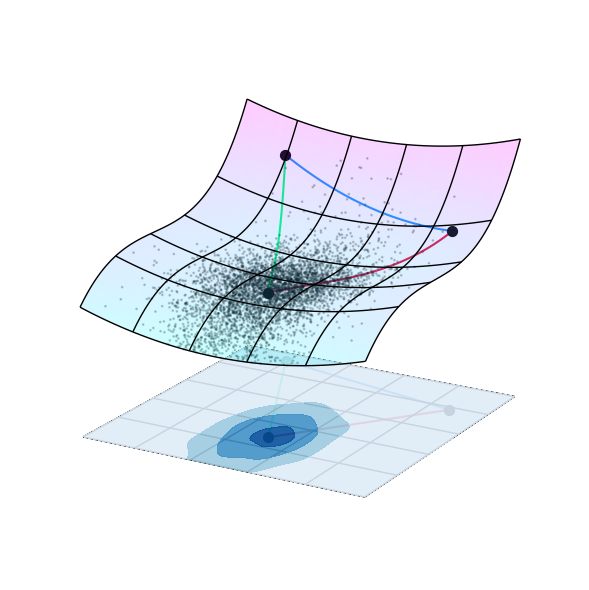

Python code for this plot:
from mpl_toolkits.mplot3d import axes3d
import matplotlib.pyplot as plt
from matplotlib import cm
import numpy as np
from scipy.stats import gaussian_kde

def main():
    N=100
    x = np.linspace(-3,4,N)
    y = np.linspace(-4,4,N)
    X,Y = np.meshgrid(x,y)
    Z_surf = curved_surf(X,Y)

    fig = plt.figure(figsize=(12,6))
    ax = fig.add_subplot(111, projection='3d')
    ax.view_init(elev=18, azim=-150)

    # Plot curved surface
    surf = ax.plot_surface(X, Y, Z_surf, alpha=0.2, cmap=cm.cool)
    wire = ax.plot_wireframe(X, Y, Z_surf, rstride=20, cstride=20, color='k', lw=1)

    # Plot tangent space
    wire_plane = ax.plot_wireframe(X, Y, 0*Z_surf, rstride=20, cstride=20, color='k', lw=1)

    # Plot 3 major points on both surfaces and the lines between them
    p1=[-1,0]
    p2=[2.5,-3]
    p3=[3.5,2.5]
    p1.append(curved_surf(p1[0],p1[1]))
    p2.append(curved_surf(p2[0],p2[1]))
    p3.append(curved_surf(p3[0],p3[1]))

    # plot random points
    npts_rand=5000
    x_rand=1.5*np.random.randn(npts_rand)+p1[0]
    y_rand=np.random.randn(npts_rand)+p1[1]
    valid_pts = (x_rand>x[0]) & (x_rand<x[-1]) & (y_rand>y[0]) & (y_rand<y[-1])
    # on the surface
    ax.scatter(x_rand[valid_pts], y_rand[valid_pts], curved_surf(x_rand[valid_pts], y_rand[valid_pts]), c='k', s=1, alpha=0.2, zorder=0)
    # as a contour on the plane    
    positions=np.vstack([X.ravel(), Y.ravel()])
    values=np.vstack([x_rand,y_rand])
    kernel=gaussian_kde(values)
    f=np.reshape(kernel(positions).T, X.shape)
    ax.contourf(X,Y,f,cmap='Blues', levels=3, alpha=0.9, zorder=0)

    # points on the magic carpet
    ax.scatter(p1[0], p1[1], p1[2], c='k', s=50, zorder=2)
    ax.scatter(p2[0], p2[1], p2[2], c='k', s=50, zorder=2)
    ax.scatter(p3[0], p3[1], p3[2], c='k', s=50, zorder=2)
    # points on the plane
    ax.scatter(p1[0], p1[1], 0, c='k', s=50, zorder=4)
    ax.scatter(p2[0], p2[1], 0, c='k', s=50, zorder=4)
    ax.scatter(p3[0], p3[1], 0, c='k', s=50, zorder=4)

    # lines on the carpet and plane
    x12=np.linspace(p1[0],p2[0],50)
    y12=np.linspace(p1[1],p2[1],50)
    ax.plot(x12,y12,curved_surf(x12,y12),c='crimson', zorder=3)
    ax.plot(x12,y12,0,c='crimson', zorder=3)

    x13=np.linspace(p1[0],p3[0],50)
    y13=np.linspace(p1[1],p3[1],50)
    ax.plot(x13,y13,curved_surf(x13,y13),c='springgreen', zorder=3)
    ax.plot(x13,y13,0,c='springgreen', zorder=3)

    x23=np.linspace(p2[0],p3[0],50)
    y23=np.linspace(p2[1],p3[1],50)
    ax.plot(x23,y23,curved_surf(x23,y23),c='dodgerblue', zorder=3)
    ax.plot(x23,y23,0,c='dodgerblue', zorder=3)

    ax.set_zlim(0, np.max(Z_surf))
    ax.set_axis_off()
    plt.tight_layout()

    plt.show()

def curved_surf(X,Y):
    return X**3 + Y**2 + 100

if __name__=="__main__":
    main()